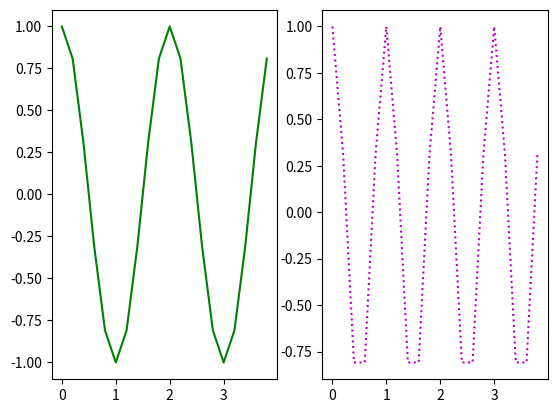

Source code (Python):
import numpy as np
import matplotlib.pyplot as plt

x = np.arange(0, 4, 0.2)

y1 = np.cos(np.pi * x)
y2 = np.cos(2 * np.pi * x)

plt.subplot(1, 2, 1)
plt.plot(x, y1, 'g-')

plt.subplot(1, 2, 2)
plt.plot(x, y2, 'm:')

plt.show()
